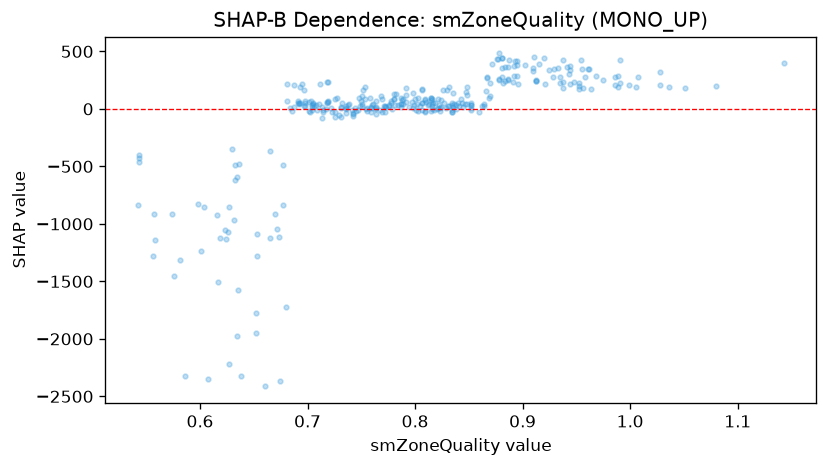

Source data for this figure (header and first rows):
feature_value, shap_value
0.844, 48.17
0.933, 358.7
0.792, 62.97
0.704, 35.57
0.722, 5.972
0.92, 442.4
0.714, -8.154
0.713, 12.43
0.827, 47.65
0.876, 432.6
0.938, 423.5
1.143, 398.8
0.954, 423.7
0.962, 348.1
0.929, 348.8
0.758, 95.95
0.635, -1572
0.769, 85.5
0.698, 55.61
0.961, 343.4
0.761, 46.82
0.83, 167.7
0.691, 69.35
0.891, 234.6
0.718, 47.96
0.748, 92.23
0.692, 51.48
0.705, 45.66
0.691, 47.12
0.809, 78.5
0.968, 283.1
0.782, 129.1
0.847, 150
0.895, 284.9
0.78, 129.2
0.623, -1053
0.803, 93.71
0.788, 77.13
0.928, 274.1
0.809, 87.4
0.986, 279.5
0.732, 50.29
0.892, 287.7
0.789, 84.25
0.845, 18.69
0.787, 99.08
0.815, 79.43
0.999, 204.8
0.574, -917.7
0.866, 153.8
0.624, -1133
0.806, 169.4
0.806, 165.4
0.864, 46.4
0.87, 226.3
0.739, 42.13
0.616, -922.8
0.617, -1506
0.815, 97.25
1.007, 278.2
... 267 more rows
